Run: headless pygame with SDL's dummy video driver; simulated clock (each Clock.tick advances the game by its frame time, no real sleeping); random seed 0; keys injected as events and as key.get_pressed() state; no mouse input.
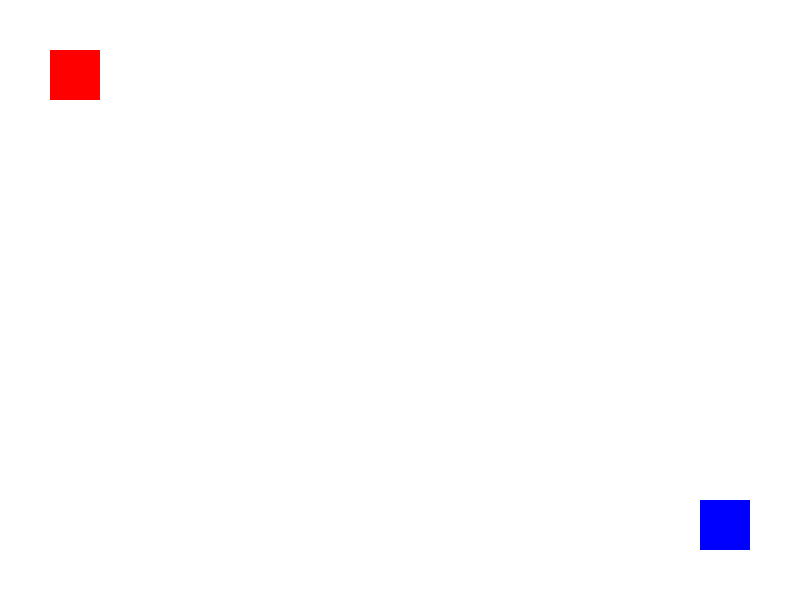
Frame 1 of 4 · flips 1–60 · no input
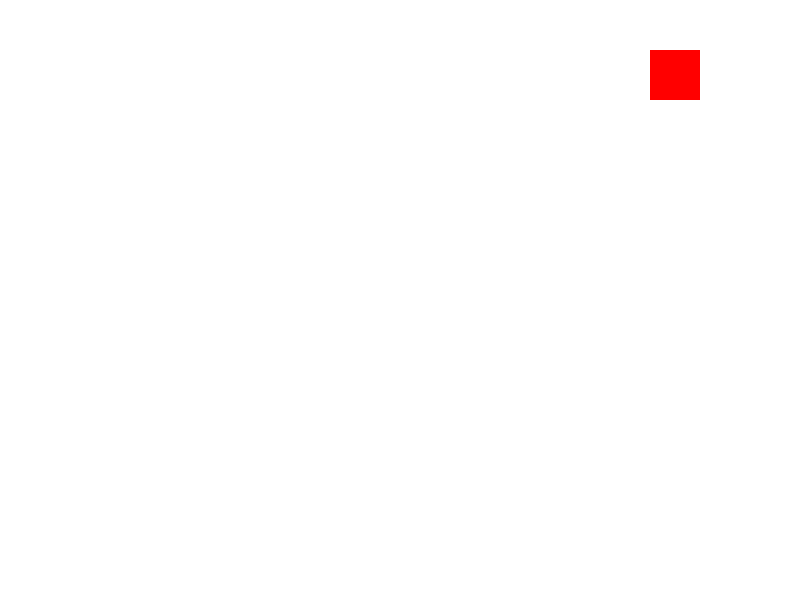
Frame 2 of 4 · flips 61–180 · tapped SPACE, RETURN · held RIGHT (→), D
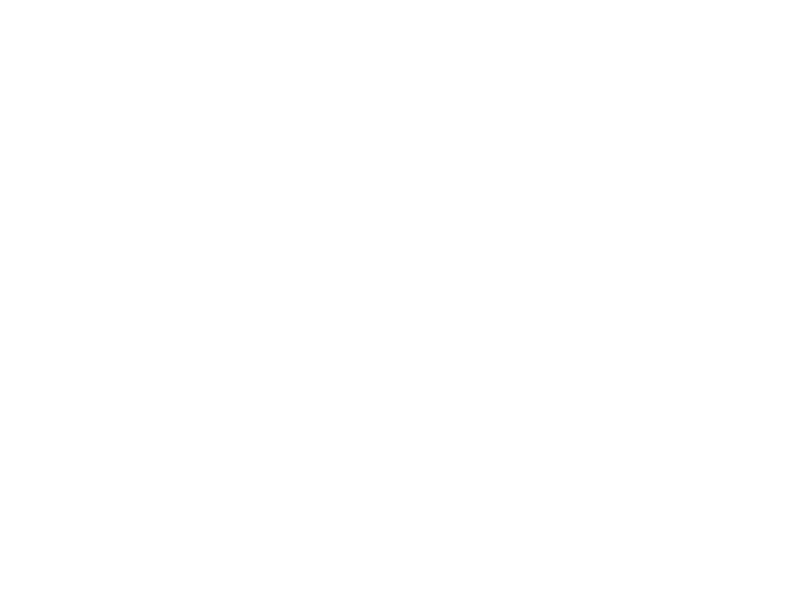
Frame 3 of 4 · flips 181–300 · held DOWN (↓), S
Frame 4 of 4 · flips 301–420 · held LEFT (←), A, UP (↑), W · screen same as frame 2, image omitted

The pygame program that drew these frames:

import pygame
import time
import random

class Player:
    def __init__(self, name, color, x, y, keys):
        self.name = name
        self.color = color
        self.rect = pygame.Rect(x, y, 50, 50)
        self.keys = keys

    def move(self, pressed_keys):
        if pressed_keys[self.keys['up']]:
            self.rect.move_ip(0, -5)
        elif pressed_keys[self.keys['down']]:
            self.rect.move_ip(0, 5)
        elif pressed_keys[self.keys['left']]:
            self.rect.move_ip(-5, 0)
        elif pressed_keys[self.keys['right']]:
            self.rect.move_ip(5, 0)

def main():
    pygame.init()

    # Window settings
    width, height = 800, 600
    screen = pygame.display.set_mode((width, height))
    pygame.display.set_caption("Fireboy and Watergirl")

    # Colors
    white = (255, 255, 255)
    red = (255, 0, 0)
    blue = (0, 0, 255)

    # Players
    player1 = Player("Player 1", red, 50, 50, {'up': pygame.K_UP, 'down': pygame.K_DOWN, 'left': pygame.K_LEFT, 'right': pygame.K_RIGHT})
    player2 = Player("Player 2", blue, 700, 500, {'up': pygame.K_w, 'down': pygame.K_s, 'left': pygame.K_a, 'right': pygame.K_d})

    running = True
    clock = pygame.time.Clock()
    while running:
        for event in pygame.event.get():
            if event.type == pygame.QUIT:
                running = False

        keys1 = pygame.key.get_pressed()
        keys2 = pygame.key.get_pressed()
        player1.move(keys1)
        player2.move(keys2)

        screen.fill(white)
        pygame.draw.rect(screen, player1.color, player1.rect)
        pygame.draw.rect(screen, player2.color, player2.rect)
        pygame.display.flip()
        clock.tick(60)

    pygame.quit()

if __name__ == "__main__":
    main()
